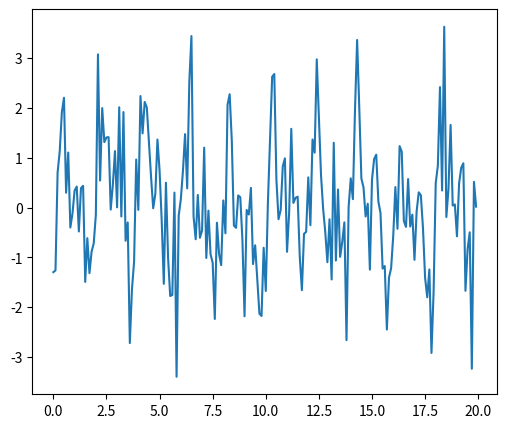
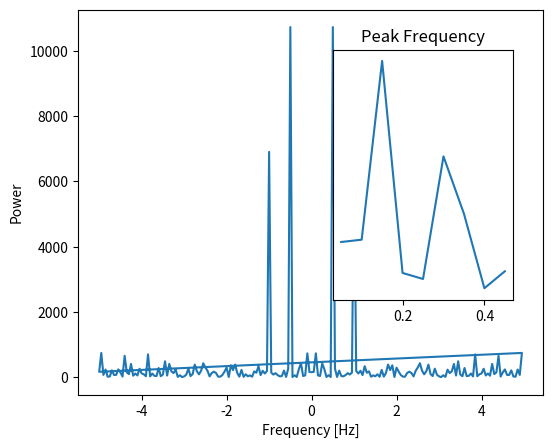
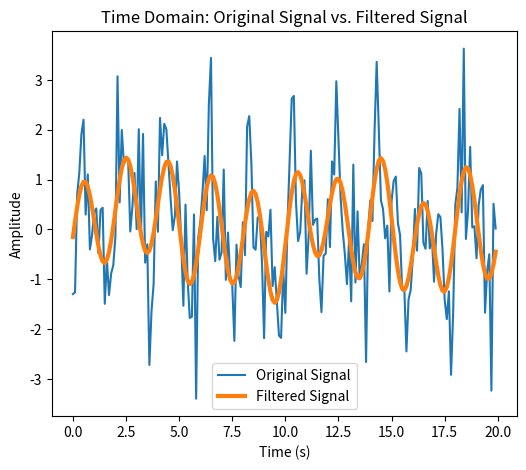
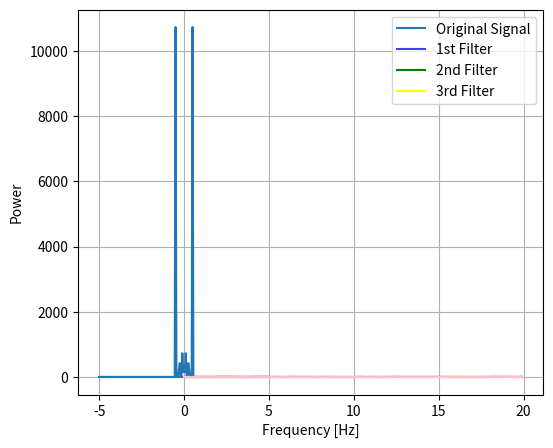

Write the Python code that produced these figures, in order.
import numpy as np
from scipy import fftpack
from matplotlib import pyplot as plt

np.random.seed(3452)
time_step = 0.1
period = 10

time_vec = np.arange(0, 20, time_step)
sig = (np.sin(20 * np.pi / period * time_vec) + 0.5 * np.random.randn(time_vec.size)) + (np.sin(10 * np.pi / period * time_vec) + 0.5 * np.random.randn(time_vec.size)) + (np.sin(200 * np.pi / period * time_vec)+ 0.5 * np.random.randn(time_vec.size))

plt.figure(figsize=(6, 5))
plt.plot(time_vec, sig, label = 'Original Signal')
sig_fft = fftpack.fft(sig)

power = np.abs(sig_fft)**2

sample_freq = fftpack.fftfreq(sig.size, d = time_step)

plt.figure(figsize=(6, 5))
plt.plot(sample_freq, power)
plt.xlabel('Frequency [Hz]')
plt.ylabel('Power')

pos_mask = np.where(sample_freq > 0)
freqs = sample_freq[pos_mask]
peak_freq = freqs[power[pos_mask].argmax()]

np.allclose(peak_freq, 1. / period)

axes = plt.axes([0.55, 0.3, 0.3, 0.5])
plt.title('Peak Frequency')
plt.plot(freqs[:9], power[:9])
plt.setp(axes, yticks = [])

high_freq_fft = sig_fft.copy()
high_freq_fft[np.abs(sample_freq) > peak_freq] = 0
filtered_sig = fftpack.ifft(high_freq_fft)

plt.figure(figsize=(6, 5))

plt.title('Time Domain: Original Signal vs. Filtered Signal')
plt.plot(time_vec, sig, label = 'Original Signal')
plt.plot(time_vec, filtered_sig, linewidth = 3, label = 'Filtered Signal')
plt.xlabel('Time (s)')
plt.ylabel('Amplitude')

plt.legend(loc = 'best')

filtered_sig_fft = fftpack.fft(filtered_sig)
filtered_power = np.abs(filtered_sig_fft)**2
filtered_sig = fftpack.ifft(high_freq_fft)

sig_fft1 = fftpack.fft(filtered_sig)
power1 = np.abs(sig_fft1)**2

sample_freq1 = fftpack.fftfreq(filtered_sig.size, d = time_step)

plt.figure(figsize=(6, 5))
plt.plot(sample_freq1, power1)
plt.xlabel('Frequency [Hz]')
plt.ylabel('Power')

from scipy import signal
t = time_vec
b, a = signal.butter(5, 0.1)

zi = signal.lfilter_zi(b, a)
z,_=signal.lfilter(b, a, sig, zi = zi * sig[0])

b, a = signal.butter(5, 0.1)
z2, _ = signal.lfilter(b, a, z, zi = zi * z[0])
z3, _ = signal.lfilter(b, a, z, zi = zi * z[0])
z4, _ = signal.lfilter(b, a, z, zi = zi * z[0])
y = signal.filtfilt(b, a, sig)

plt.figure
plt.plot(t, sig, 'blue', alpha = 0.75)
plt.plot(t, z, 'green', t, z2, 'yellow', t, y, 'pink')
plt.legend(('Original Signal', '1st Filter', '2nd Filter', '3rd Filter'), loc = 'best')
plt.grid(True)
plt.show()
